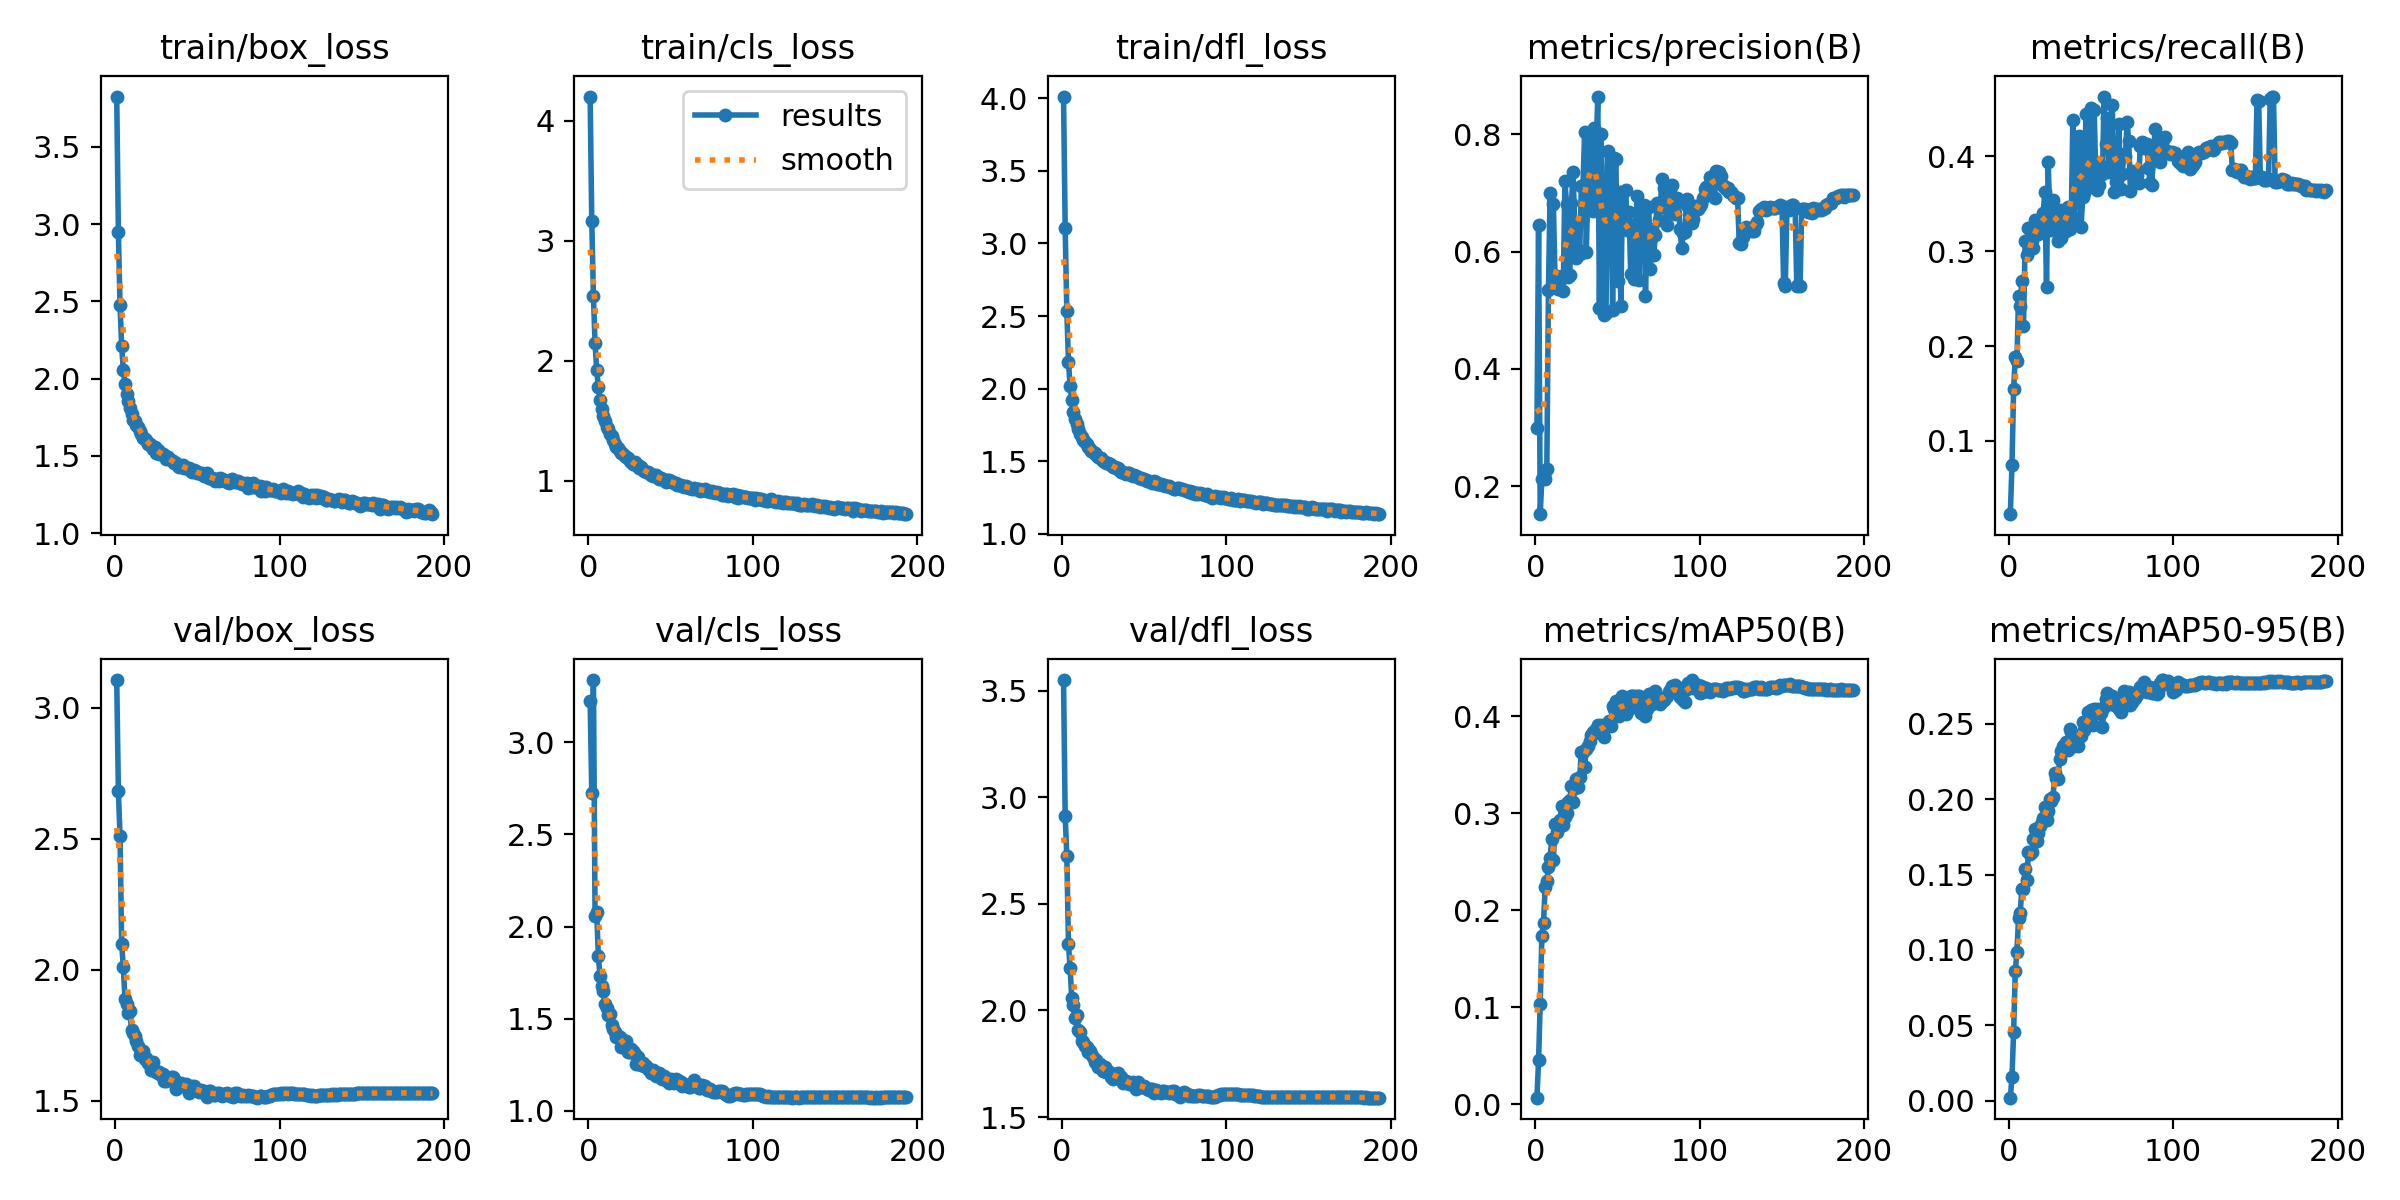

The file beside this chart, header and first rows:
epoch, train/box_loss, train/cls_loss, train/dfl_loss, metrics/precision(B), metrics/recall(B), metrics/mAP50(B), metrics/mAP50-95(B), val/box_loss, val/cls_loss, val/dfl_loss, lr/pg0, lr/pg1, lr/pg2
1, 3.825, 4.2, 4.012, 0.2985, 0.02266, 0.00686, 0.0019, 3.105, 3.224, 3.551, 0.003321, 0.003321, 0.003321
2, 2.946, 3.165, 3.108, 0.6463, 0.07424, 0.04528, 0.01561, 2.681, 2.724, 2.914, 0.006633, 0.006633, 0.006633
3, 2.477, 2.539, 2.533, 0.1522, 0.1543, 0.1038, 0.0454, 2.509, 3.339, 2.725, 0.009922, 0.009922, 0.009922
4, 2.211, 2.146, 2.184, 0.2129, 0.1883, 0.1736, 0.08601, 2.099, 2.059, 2.313, 0.009901, 0.009901, 0.009901
5, 2.058, 1.92, 2.014, 0.2189, 0.1844, 0.1868, 0.09854, 2.011, 2.079, 2.198, 0.009868, 0.009868, 0.009868
6, 1.967, 1.783, 1.924, 0.2115, 0.2529, 0.2237, 0.1214, 1.889, 1.838, 2.057, 0.009835, 0.009835, 0.009835
7, 1.901, 1.671, 1.841, 0.2284, 0.2424, 0.23, 0.1242, 1.868, 1.734, 2.025, 0.009802, 0.009802, 0.009802
8, 1.853, 1.598, 1.79, 0.5348, 0.2684, 0.2447, 0.1406, 1.834, 1.678, 1.966, 0.009769, 0.009769, 0.009769
9, 1.808, 1.542, 1.753, 0.6993, 0.2208, 0.2537, 0.1401, 1.842, 1.652, 1.981, 0.009736, 0.009736, 0.009736
10, 1.774, 1.498, 1.719, 0.5392, 0.3106, 0.2728, 0.1537, 1.769, 1.578, 1.907, 0.009703, 0.009703, 0.009703
11, 1.732, 1.446, 1.685, 0.6821, 0.2958, 0.2516, 0.1461, 1.758, 1.559, 1.899, 0.00967, 0.00967, 0.00967
12, 1.726, 1.431, 1.67, 0.5549, 0.3244, 0.2885, 0.1651, 1.746, 1.52, 1.857, 0.009637, 0.009637, 0.009637
13, 1.703, 1.39, 1.649, 0.5587, 0.3074, 0.2804, 0.1634, 1.729, 1.524, 1.853, 0.009604, 0.009604, 0.009604
14, 1.687, 1.375, 1.631, 0.537, 0.3113, 0.2846, 0.1648, 1.708, 1.463, 1.833, 0.009571, 0.009571, 0.009571
15, 1.661, 1.341, 1.616, 0.5526, 0.3036, 0.2924, 0.1737, 1.676, 1.443, 1.827, 0.009538, 0.009538, 0.009538
16, 1.64, 1.306, 1.596, 0.5589, 0.3333, 0.307, 0.1803, 1.688, 1.425, 1.805, 0.009505, 0.009505, 0.009505
17, 1.614, 1.284, 1.585, 0.533, 0.3267, 0.2882, 0.1722, 1.691, 1.397, 1.811, 0.009472, 0.009472, 0.009472
18, 1.611, 1.271, 1.571, 0.7206, 0.3187, 0.2964, 0.1774, 1.66, 1.407, 1.797, 0.009439, 0.009439, 0.009439
19, 1.602, 1.252, 1.566, 0.6821, 0.3316, 0.2997, 0.1819, 1.664, 1.399, 1.782, 0.009406, 0.009406, 0.009406
20, 1.575, 1.235, 1.554, 0.557, 0.3342, 0.3115, 0.1849, 1.645, 1.348, 1.76, 0.009373, 0.009373, 0.009373
21, 1.574, 1.224, 1.539, 0.5604, 0.3408, 0.3136, 0.1874, 1.65, 1.383, 1.766, 0.00934, 0.00934, 0.00934
22, 1.561, 1.205, 1.528, 0.6832, 0.3626, 0.3283, 0.1949, 1.619, 1.345, 1.733, 0.009307, 0.009307, 0.009307
23, 1.545, 1.194, 1.52, 0.7355, 0.2621, 0.3117, 0.1865, 1.646, 1.379, 1.75, 0.009274, 0.009274, 0.009274
24, 1.557, 1.186, 1.519, 0.6403, 0.394, 0.3254, 0.1921, 1.619, 1.319, 1.734, 0.009241, 0.009241, 0.009241
25, 1.521, 1.165, 1.5, 0.5898, 0.3404, 0.335, 0.1998, 1.61, 1.318, 1.717, 0.009208, 0.009208, 0.009208
26, 1.536, 1.155, 1.494, 0.6022, 0.322, 0.3271, 0.1987, 1.607, 1.333, 1.733, 0.009175, 0.009175, 0.009175
27, 1.509, 1.142, 1.487, 0.5968, 0.3542, 0.3367, 0.2018, 1.608, 1.322, 1.709, 0.009142, 0.009142, 0.009142
28, 1.52, 1.153, 1.49, 0.7114, 0.3448, 0.3629, 0.2173, 1.597, 1.305, 1.718, 0.009109, 0.009109, 0.009109
29, 1.514, 1.135, 1.478, 0.7119, 0.3357, 0.3627, 0.214, 1.601, 1.255, 1.705, 0.009076, 0.009076, 0.009076
30, 1.508, 1.127, 1.474, 0.8049, 0.311, 0.3472, 0.2137, 1.575, 1.293, 1.69, 0.009043, 0.009043, 0.009043
31, 1.482, 1.105, 1.462, 0.5995, 0.3435, 0.3665, 0.2268, 1.575, 1.254, 1.679, 0.00901, 0.00901, 0.00901
32, 1.492, 1.111, 1.461, 0.7059, 0.3138, 0.3691, 0.232, 1.585, 1.245, 1.699, 0.008977, 0.008977, 0.008977
33, 1.481, 1.093, 1.452, 0.7899, 0.3204, 0.374, 0.2351, 1.585, 1.259, 1.7, 0.008944, 0.008944, 0.008944
34, 1.472, 1.079, 1.451, 0.7893, 0.329, 0.3801, 0.2325, 1.589, 1.24, 1.708, 0.008911, 0.008911, 0.008911
35, 1.469, 1.076, 1.44, 0.6694, 0.3214, 0.3841, 0.2381, 1.59, 1.244, 1.681, 0.008878, 0.008878, 0.008878
36, 1.457, 1.071, 1.428, 0.8113, 0.3468, 0.3821, 0.2325, 1.581, 1.224, 1.687, 0.008845, 0.008845, 0.008845
37, 1.453, 1.069, 1.426, 0.7735, 0.3238, 0.3863, 0.2469, 1.546, 1.227, 1.662, 0.008812, 0.008812, 0.008812
38, 1.437, 1.048, 1.419, 0.8647, 0.3264, 0.3909, 0.2447, 1.56, 1.207, 1.671, 0.008779, 0.008779, 0.008779
39, 1.431, 1.042, 1.41, 0.5038, 0.4389, 0.3839, 0.2405, 1.56, 1.222, 1.669, 0.008746, 0.008746, 0.008746
40, 1.434, 1.044, 1.42, 0.8001, 0.3352, 0.3904, 0.2351, 1.567, 1.212, 1.666, 0.008713, 0.008713, 0.008713
41, 1.44, 1.048, 1.418, 0.6621, 0.3642, 0.387, 0.2389, 1.555, 1.186, 1.656, 0.00868, 0.00868, 0.00868
42, 1.424, 1.028, 1.407, 0.4925, 0.4138, 0.3784, 0.2351, 1.559, 1.187, 1.653, 0.008647, 0.008647, 0.008647
43, 1.418, 1.017, 1.4, 0.4957, 0.4211, 0.3896, 0.2417, 1.564, 1.204, 1.663, 0.008614, 0.008614, 0.008614
44, 1.423, 1.022, 1.403, 0.7726, 0.3253, 0.3922, 0.2422, 1.552, 1.194, 1.654, 0.008581, 0.008581, 0.008581
45, 1.421, 1.011, 1.398, 0.7101, 0.3574, 0.3944, 0.2513, 1.531, 1.174, 1.634, 0.008548, 0.008548, 0.008548
46, 1.4, 1.005, 1.389, 0.7454, 0.3614, 0.3895, 0.246, 1.558, 1.186, 1.663, 0.008515, 0.008515, 0.008515
47, 1.396, 0.9918, 1.383, 0.5007, 0.4446, 0.4105, 0.2495, 1.548, 1.17, 1.651, 0.008482, 0.008482, 0.008482
48, 1.408, 1.003, 1.385, 0.7606, 0.3701, 0.4076, 0.2582, 1.556, 1.16, 1.646, 0.008449, 0.008449, 0.008449
49, 1.403, 1.005, 1.38, 0.7577, 0.3678, 0.416, 0.2552, 1.546, 1.147, 1.641, 0.008416, 0.008416, 0.008416
50, 1.391, 0.9952, 1.374, 0.5503, 0.4509, 0.409, 0.2593, 1.542, 1.172, 1.647, 0.008383, 0.008383, 0.008383
51, 1.388, 0.9935, 1.37, 0.7023, 0.3743, 0.4004, 0.2495, 1.534, 1.156, 1.637, 0.00835, 0.00835, 0.00835
52, 1.38, 0.9776, 1.361, 0.5075, 0.4492, 0.4111, 0.2596, 1.539, 1.15, 1.632, 0.008317, 0.008317, 0.008317
53, 1.386, 0.9819, 1.362, 0.7022, 0.3739, 0.4203, 0.2581, 1.534, 1.171, 1.625, 0.008284, 0.008284, 0.008284
54, 1.371, 0.9688, 1.357, 0.668, 0.3647, 0.4083, 0.2599, 1.538, 1.165, 1.633, 0.008251, 0.008251, 0.008251
55, 1.368, 0.9684, 1.351, 0.7055, 0.3702, 0.4025, 0.2573, 1.524, 1.161, 1.629, 0.008218, 0.008218, 0.008218
56, 1.387, 0.9674, 1.361, 0.6373, 0.3904, 0.4126, 0.2575, 1.514, 1.155, 1.612, 0.008185, 0.008185, 0.008185
57, 1.359, 0.9578, 1.353, 0.6678, 0.381, 0.4068, 0.2477, 1.537, 1.136, 1.625, 0.008152, 0.008152, 0.008152
58, 1.359, 0.9506, 1.34, 0.5624, 0.4623, 0.4203, 0.2614, 1.538, 1.146, 1.622, 0.008119, 0.008119, 0.008119
59, 1.36, 0.9526, 1.343, 0.6423, 0.413, 0.4211, 0.2668, 1.527, 1.138, 1.618, 0.008086, 0.008086, 0.008086
60, 1.35, 0.9462, 1.341, 0.5526, 0.4405, 0.4207, 0.2704, 1.52, 1.131, 1.613, 0.008053, 0.008053, 0.008053
... 133 more rows
